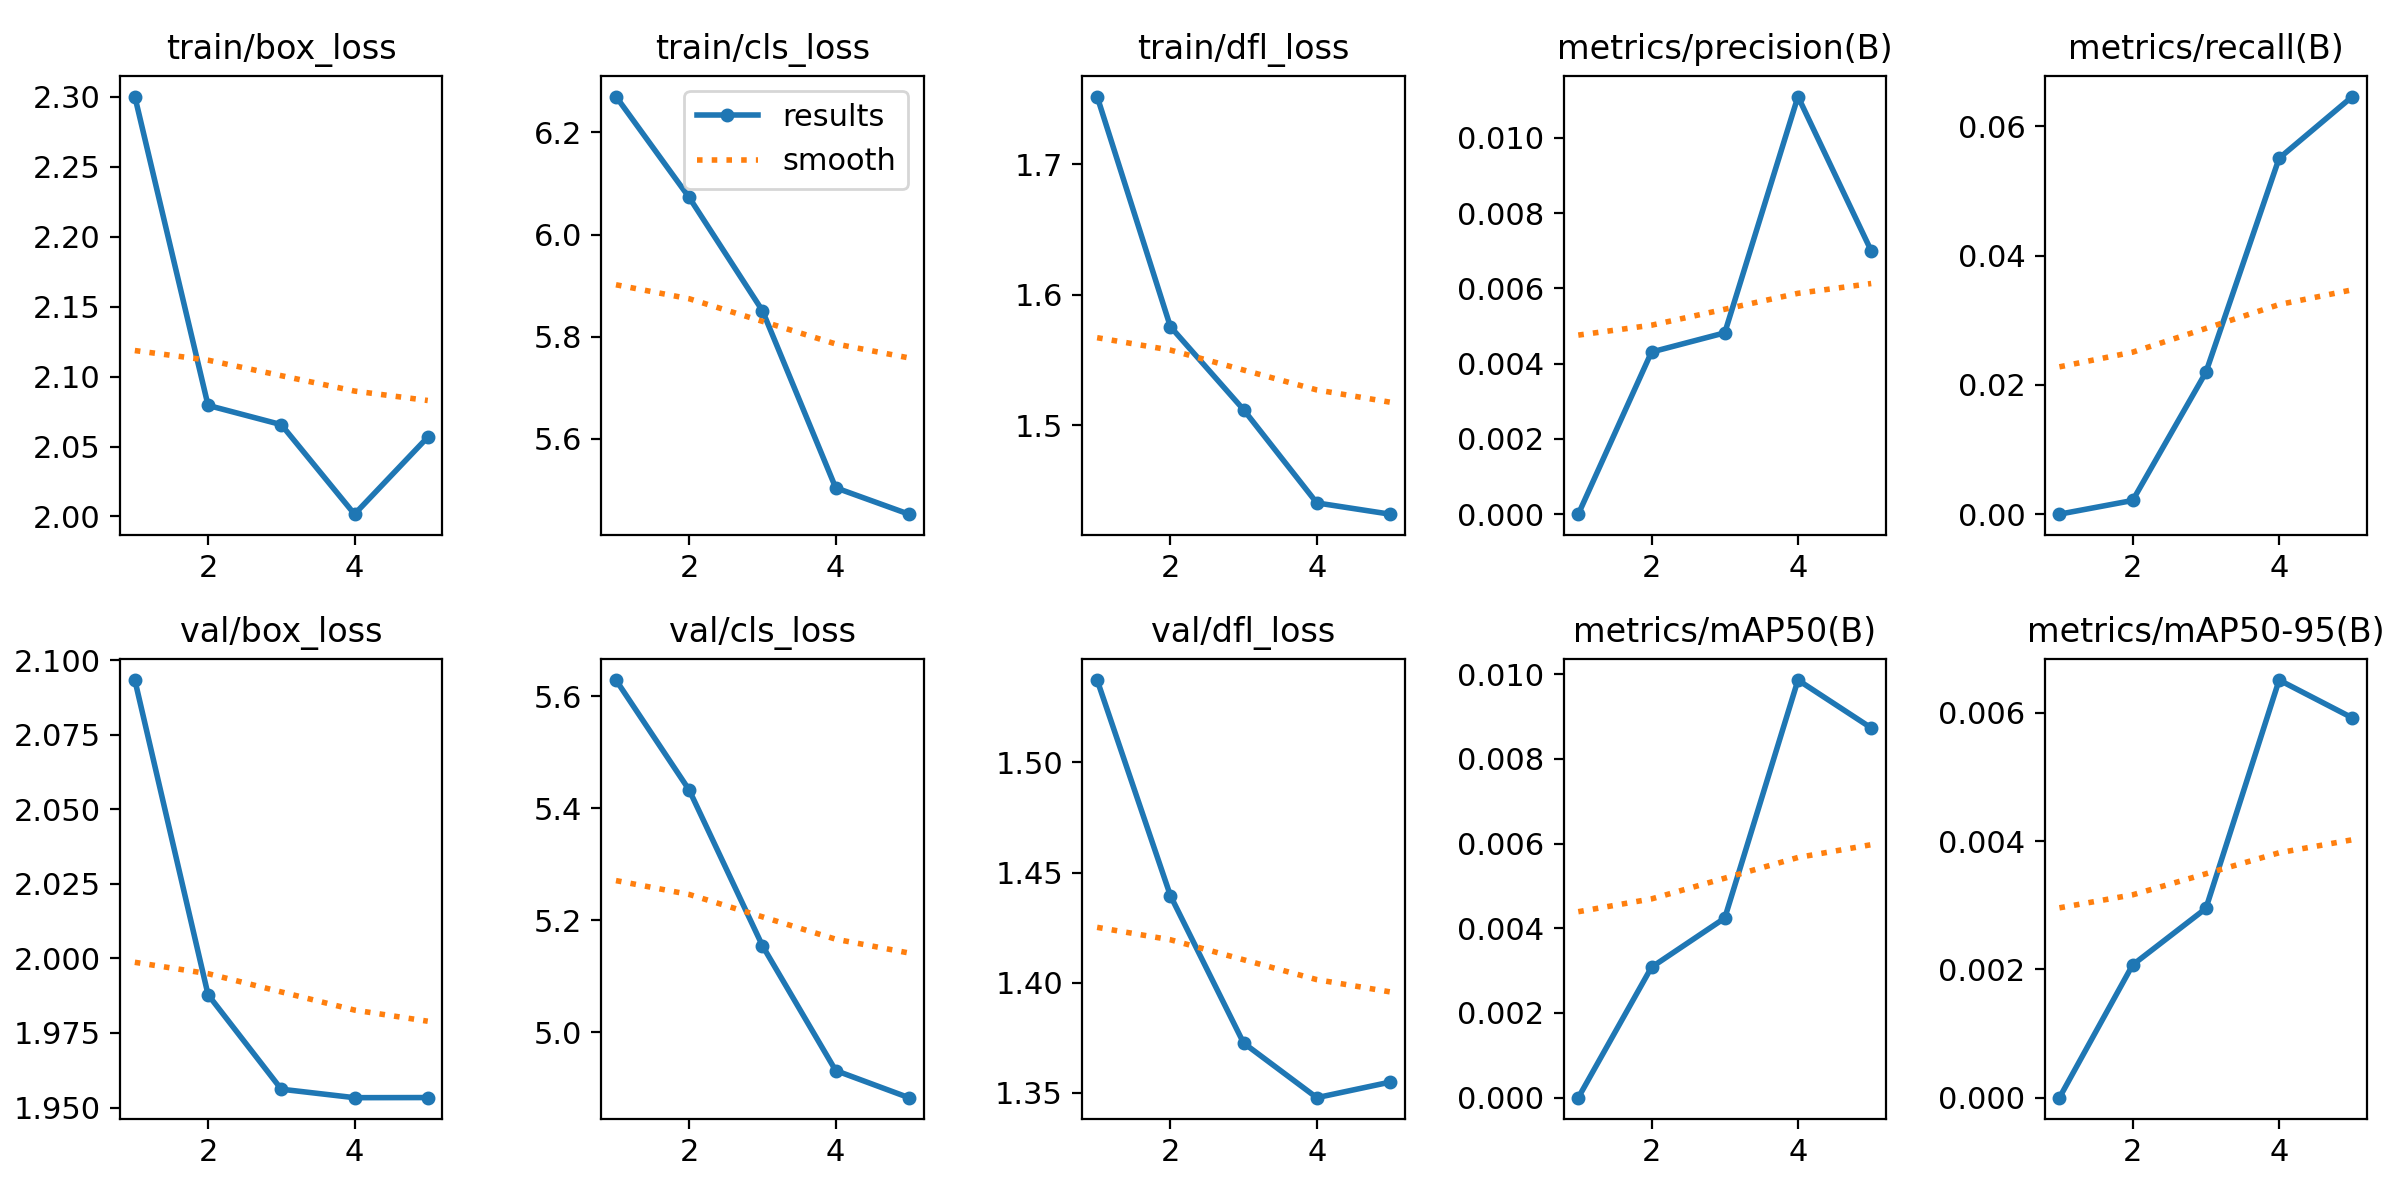

The table this chart was drawn from, first rows:
epoch, time, train/box_loss, train/cls_loss, train/dfl_loss, metrics/precision(B), metrics/recall(B), metrics/mAP50(B), metrics/mAP50-95(B), val/box_loss, val/cls_loss, val/dfl_loss, lr/pg0, lr/pg1, lr/pg2
1, 287.4, 2.3, 6.27, 1.752, 0, 0, 0, 0, 2.093, 5.629, 1.537, 2.15162e-05, 2.15162e-05, 2.15162e-05
2, 323.9, 2.079, 6.073, 1.576, 0.00431, 0.00212, 0.00308, 0.00207, 1.988, 5.432, 1.44, 3.46327e-05, 3.46327e-05, 3.46327e-05
3, 359.6, 2.066, 5.851, 1.512, 0.00482, 0.02194, 0.00424, 0.00295, 1.956, 5.154, 1.373, 3.91691e-05, 3.91691e-05, 3.91691e-05
4, 395.2, 2.002, 5.504, 1.441, 0.0111, 0.05505, 0.00986, 0.00651, 1.953, 4.931, 1.348, 2.639e-05, 2.639e-05, 2.639e-05
5, 431.1, 2.057, 5.452, 1.432, 0.007, 0.06459, 0.00873, 0.00592, 1.953, 4.883, 1.355, 1.352e-05, 1.352e-05, 1.352e-05
